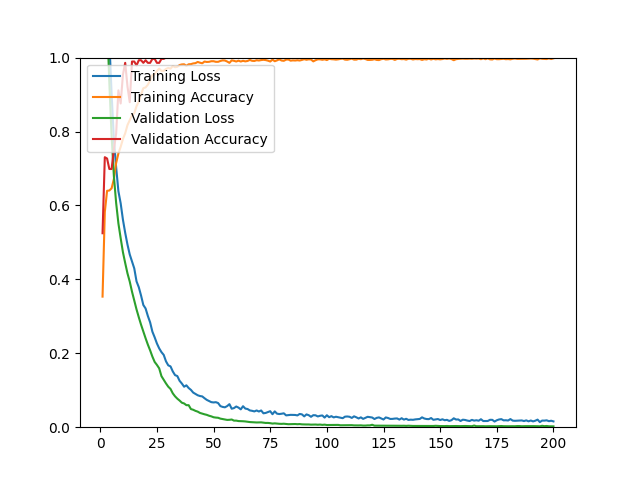

The file beside this chart, header and first rows:
epoch, loss, acc, val_loss, val_acc
1, 1.539, 0.3533, 1.444, 0.5248
2, 1.361, 0.5821, 1.275, 0.7305
3, 1.203, 0.6396, 1.103, 0.7270
4, 1.045, 0.6404, 0.9312, 0.6986
5, 0.9014, 0.6463, 0.7882, 0.6986
6, 0.7789, 0.6715, 0.6795, 0.7518
7, 0.7033, 0.7148, 0.6068, 0.7943
8, 0.6384, 0.7408, 0.5514, 0.9113
9, 0.6057, 0.7586, 0.5113, 0.8759
10, 0.5613, 0.7798, 0.4734, 0.9539
11, 0.5258, 0.7952, 0.4441, 0.9858
12, 0.4942, 0.8173, 0.4163, 0.9220
13, 0.4674, 0.8306, 0.3940, 0.8794
14, 0.4481, 0.8440, 0.3667, 0.9894
15, 0.4296, 0.8495, 0.3426, 0.9894
16, 0.3945, 0.8688, 0.3186, 0.9787
17, 0.3787, 0.8807, 0.2974, 0.9929
18, 0.3561, 0.9004, 0.2773, 0.9929
19, 0.3306, 0.9173, 0.2586, 0.9858
20, 0.3212, 0.9193, 0.2406, 0.9929
21, 0.3009, 0.9267, 0.2234, 0.9858
22, 0.2836, 0.9382, 0.2079, 0.9858
23, 0.2584, 0.9527, 0.1910, 0.9965
24, 0.2432, 0.9547, 0.1766, 0.9965
25, 0.2265, 0.9638, 0.1685, 0.9858
26, 0.2133, 0.9701, 0.1592, 0.9858
27, 0.2031, 0.9642, 0.1381, 0.9965
28, 0.1956, 0.9642, 0.1281, 0.9965
29, 0.1782, 0.9693, 0.1184, 1
30, 0.1674, 0.9720, 0.1096, 1
31, 0.1645, 0.9701, 0.1035, 1
32, 0.1509, 0.9772, 0.0916, 1
33, 0.1409, 0.9740, 0.0835, 1
34, 0.1384, 0.9752, 0.0772, 1
35, 0.1255, 0.9799, 0.0721, 1
36, 0.1182, 0.9815, 0.0663, 1
37, 0.1095, 0.9819, 0.0642, 1
38, 0.1133, 0.9779, 0.0596, 1
39, 0.1060, 0.9819, 0.0596, 1
40, 0.1010, 0.9823, 0.0491, 1
41, 0.0937, 0.9842, 0.0472, 1
42, 0.0899, 0.9850, 0.0442, 1
43, 0.0864, 0.9882, 0.0421, 1
44, 0.0843, 0.9862, 0.0386, 1
45, 0.0833, 0.9846, 0.0366, 1
46, 0.0784, 0.9894, 0.0349, 1
47, 0.0739, 0.9882, 0.0334, 1
48, 0.0709, 0.9886, 0.0310, 1
49, 0.0678, 0.9902, 0.0293, 1
50, 0.0670, 0.9902, 0.0269, 1
51, 0.0677, 0.9886, 0.0260, 1
52, 0.0654, 0.9886, 0.0255, 1
53, 0.0571, 0.9909, 0.0232, 1
54, 0.0549, 0.9925, 0.0221, 1
55, 0.0538, 0.9921, 0.0207, 1
56, 0.0571, 0.9894, 0.0197, 1
57, 0.0624, 0.9858, 0.0200, 1
58, 0.0500, 0.9925, 0.0208, 1
59, 0.0517, 0.9913, 0.0178, 1
60, 0.0560, 0.9894, 0.0178, 1
... 140 more rows
